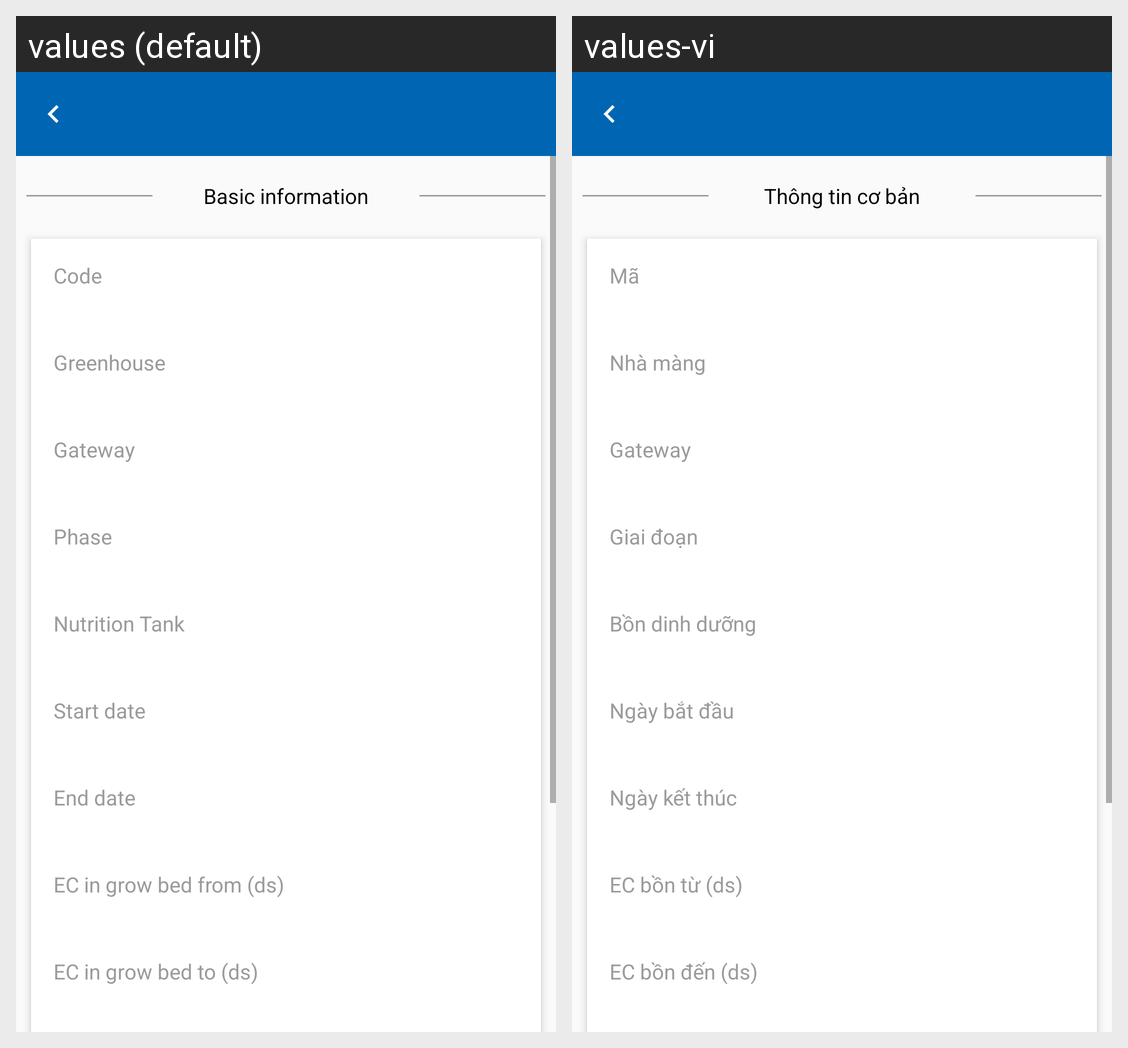

Translations of the strings shown on this Android screen, per locale in the grid:
Android screen res/layout/activity_schedule_tank_blend.xml rendered under 2 locales, left to right: values (default), values-vi. Device: Nexus 5 (rendered at 1080×1920; each locale shown at half size, 540×960, under a caption strip naming it); theme AppTheme.
Strings drawn on this screen, with the default value and each locale's value (text and hints the layout hard-codes, and strings that could not be matched under every locale, appear in the picture but are not listed):

basicInformation
  values: Basic information
  values-vi: Thông tin cơ bản

code
  values: Code
  values-vi: Mã

home
  values: Greenhouse
  values-vi: Nhà màng

phase
  values: Phase
  values-vi: Giai đoạn

nutrientTank
  values: Nutrition Tank
  values-vi: Bồn dinh dưỡng

setStartDate
  values: Start date
  values-vi: Ngày bắt đầu

endDate
  values: End date
  values-vi: Ngày kết thúc

fromEC
  values: EC in grow bed from (ds)
  values-vi: EC bồn từ (ds)

toEC
  values: EC in grow bed to (ds)
  values-vi: EC bồn đến (ds)
